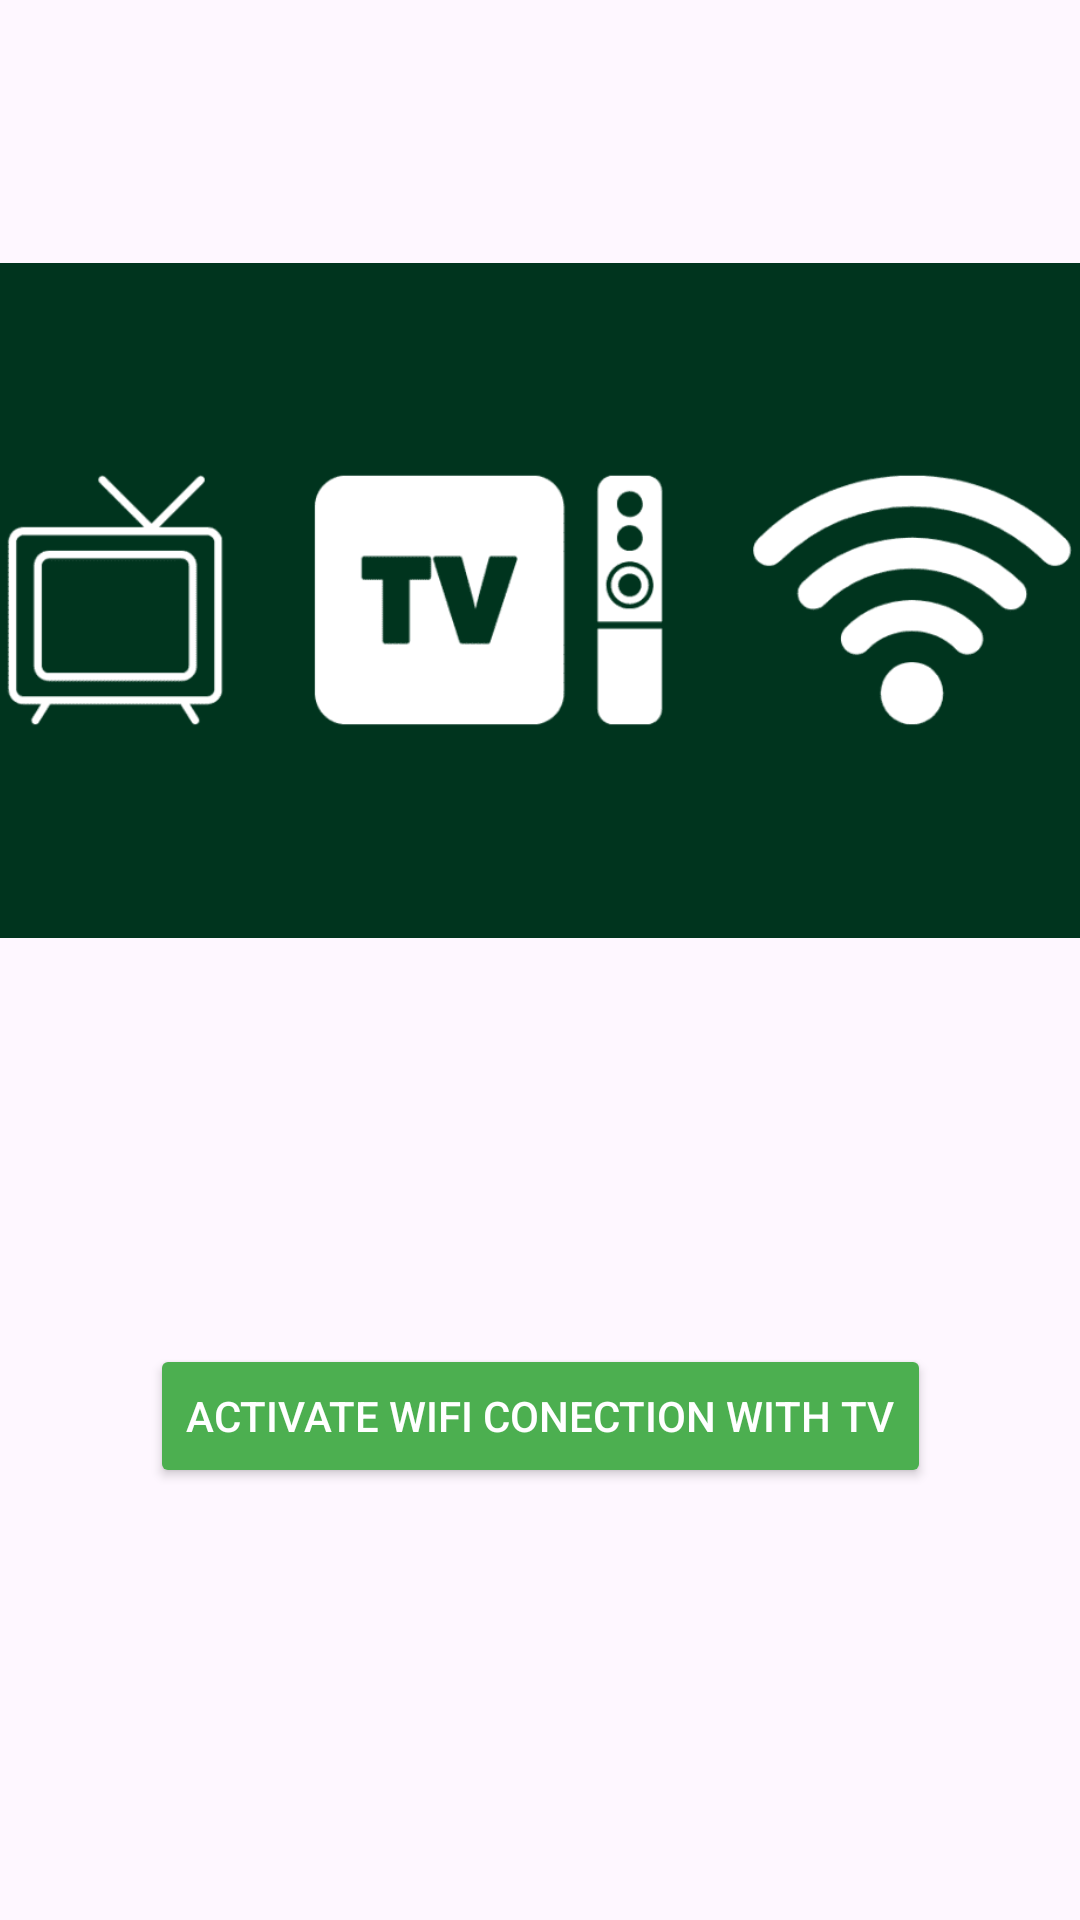

The Android layout XML behind this screen, and the referenced resources:
<!-- AndroidManifest.xml: application theme Theme.MyRemote1 -->
<!-- res/layout/activity_wifi_conection.xml -->
<?xml version="1.0" encoding="utf-8"?>
<androidx.constraintlayout.widget.ConstraintLayout
    xmlns:android="http://schemas.android.com/apk/res/android"
    xmlns:app="http://schemas.android.com/apk/res-auto"
    android:id="@+id/mainLayout"
    android:layout_width="match_parent"
    android:layout_height="match_parent">

    //Guideline at 70% of screen height (screen adjustment)
    <androidx.constraintlayout.widget.Guideline
        android:id="@+id/guideline70"
        android:layout_width="wrap_content"
        android:layout_height="wrap_content"
        android:orientation="horizontal"
        app:layout_constraintGuide_percent="0.7" />

    //image
    <ImageView
        android:id="@+id/myImage"
        android:layout_width="400dp"
        android:layout_height="400dp"
        android:src="@drawable/wifi2"

        app:layout_constraintStart_toStartOf="parent"
        app:layout_constraintEnd_toEndOf="parent"
        android:layout_marginBottom="16dp"        />

    // Button positioned based on screen height -->
    <Button
        android:id="@+id/btn_activate"
        android:layout_width="wrap_content"
        android:layout_height="wrap_content"
        android:text="Activate wifi conection with TV"
        android:textColor="#FFFFFF"
        android:backgroundTint="#4CAF50"
    app:layout_constraintTop_toBottomOf="@id/guideline70"
        app:layout_constraintStart_toStartOf="parent"
        app:layout_constraintEnd_toEndOf="parent" />

</androidx.constraintlayout.widget.ConstraintLayout>
<!-- resources referenced by this layout -->
<resources>
  <!-- drawable wifi2: png bitmap (drawable, 7261 bytes) -->
  <style name="Theme.MyRemote1" parent="Base.Theme.MyRemote1" />
  <style name="Base.Theme.MyRemote1" parent="Theme.Material3.DayNight.NoActionBar">
          
          
      </style>
</resources>
